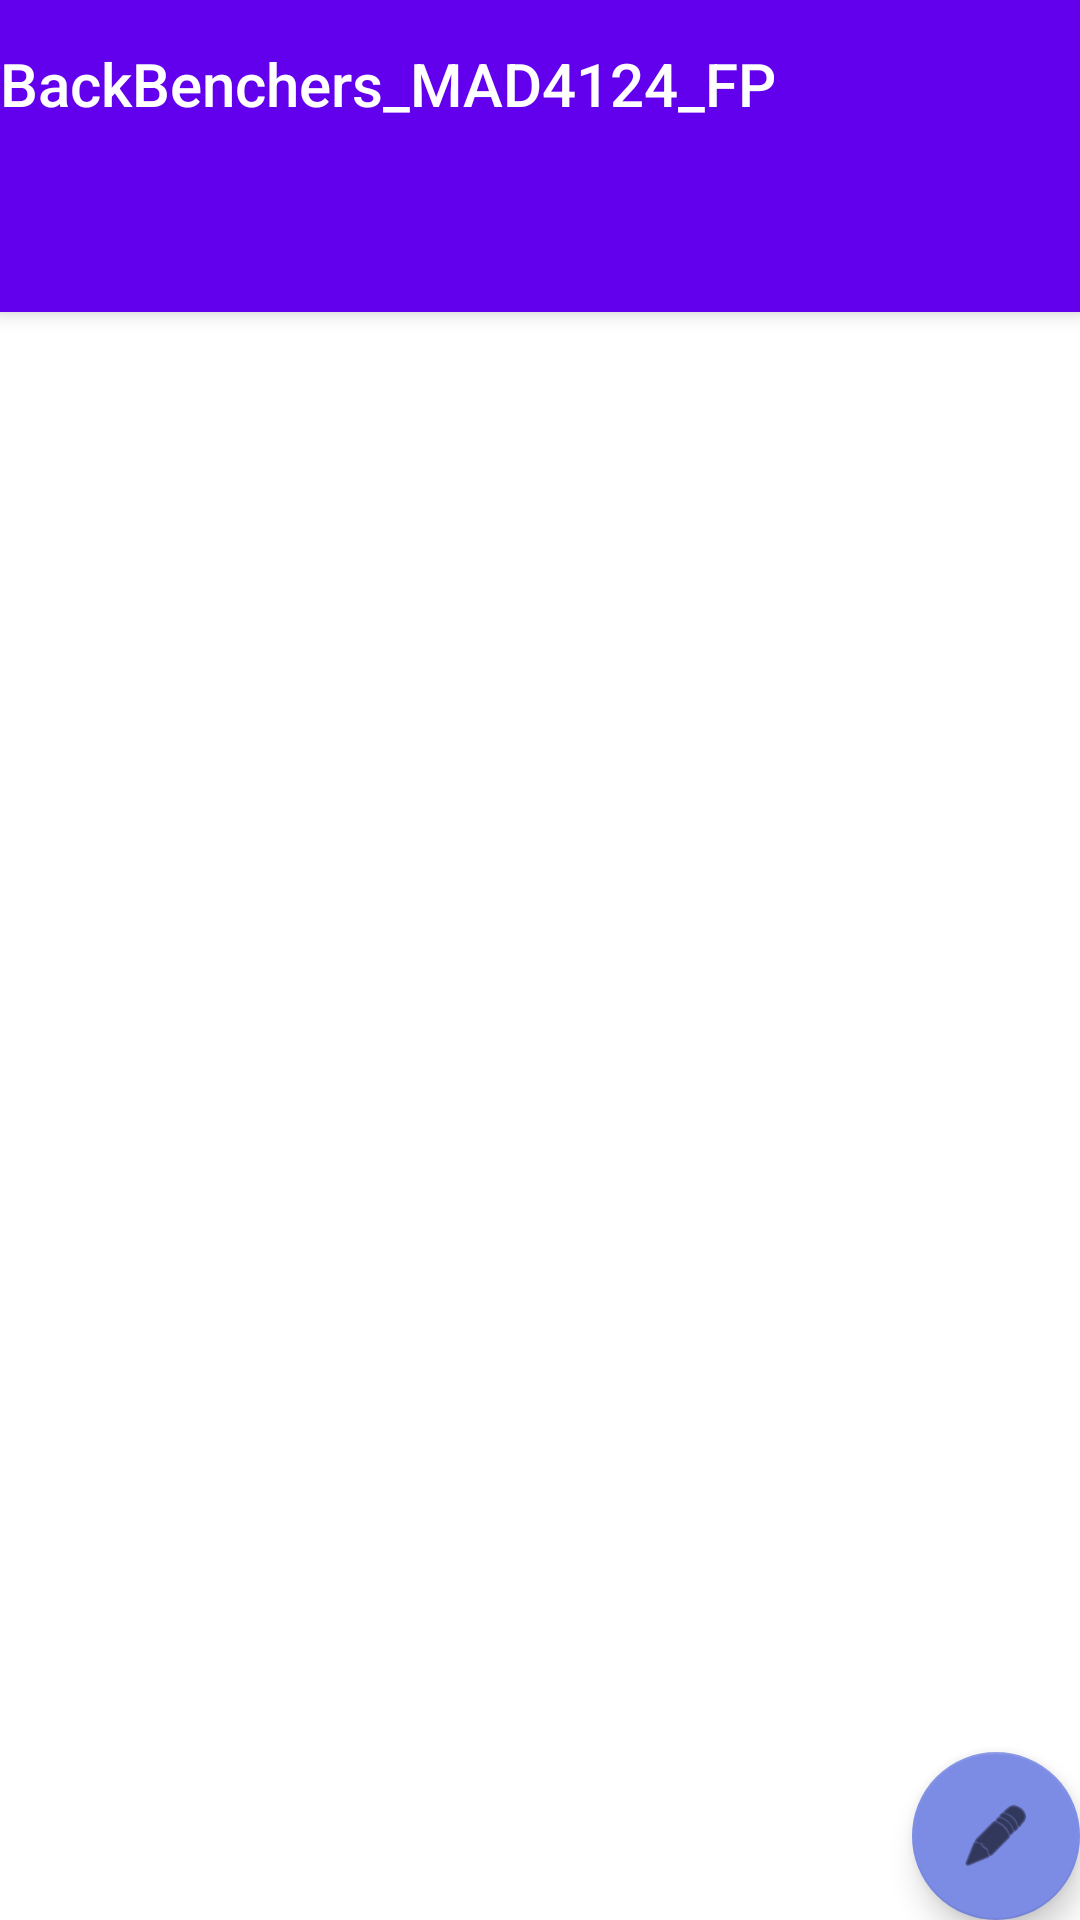

Reconstruct the res/layout file that produces this screen, plus the resources it refers to.
<!-- AndroidManifest.xml: activity theme AppTheme.NoActionBar -->
<!-- res/layout/activity_main.xml -->
<?xml version="1.0" encoding="utf-8"?>
<androidx.coordinatorlayout.widget.CoordinatorLayout xmlns:android="http://schemas.android.com/apk/res/android"
    xmlns:app="http://schemas.android.com/apk/res-auto"
    xmlns:tools="http://schemas.android.com/tools"
    android:layout_width="match_parent"
    android:layout_height="match_parent"
    tools:context=".MainActivity">

    <com.google.android.material.appbar.AppBarLayout
        android:layout_width="match_parent"
        android:layout_height="wrap_content"
        android:theme="@style/AppTheme.AppBarOverlay">

        <TextView
            android:id="@+id/title"
            android:layout_width="wrap_content"
            android:layout_height="wrap_content"
            android:gravity="center"
            android:minHeight="?actionBarSize"
            android:padding="@dimen/appbar_padding"
            android:text="@string/app_name"
            android:textAppearance="@style/TextAppearance.Widget.AppCompat.Toolbar.Title" />

        <com.google.android.material.tabs.TabLayout
            android:id="@+id/tabs"
            android:layout_width="match_parent"
            android:layout_height="wrap_content"
            android:background="?attr/colorPrimary" />
    </com.google.android.material.appbar.AppBarLayout>

    <androidx.viewpager.widget.ViewPager
        android:id="@+id/view_pager"
        android:layout_width="match_parent"
        android:layout_height="match_parent"
        app:layout_behavior="@string/appbar_scrolling_view_behavior" />

    <com.google.android.material.floatingactionbutton.FloatingActionButton
        android:id="@+id/fab"
        android:layout_width="wrap_content"
        android:layout_height="wrap_content"
        android:layout_gravity="bottom|end"
        android:layout_margin="@dimen/fab_margin"
        app:backgroundTint="#7C8CE4"
        app:srcCompat="@android:drawable/ic_menu_edit" />
</androidx.coordinatorlayout.widget.CoordinatorLayout>
<!-- resources referenced by this layout -->
<resources>
  <string name="app_name">BackBenchers_MAD4124_FP</string>
  <style name="AppTheme.AppBarOverlay" parent="ThemeOverlay.AppCompat.Dark.ActionBar" />
  <style name="AppTheme.NoActionBar">
          <item name="windowActionBar">false</item>
          <item name="windowNoTitle">true</item>
      </style>
</resources>
